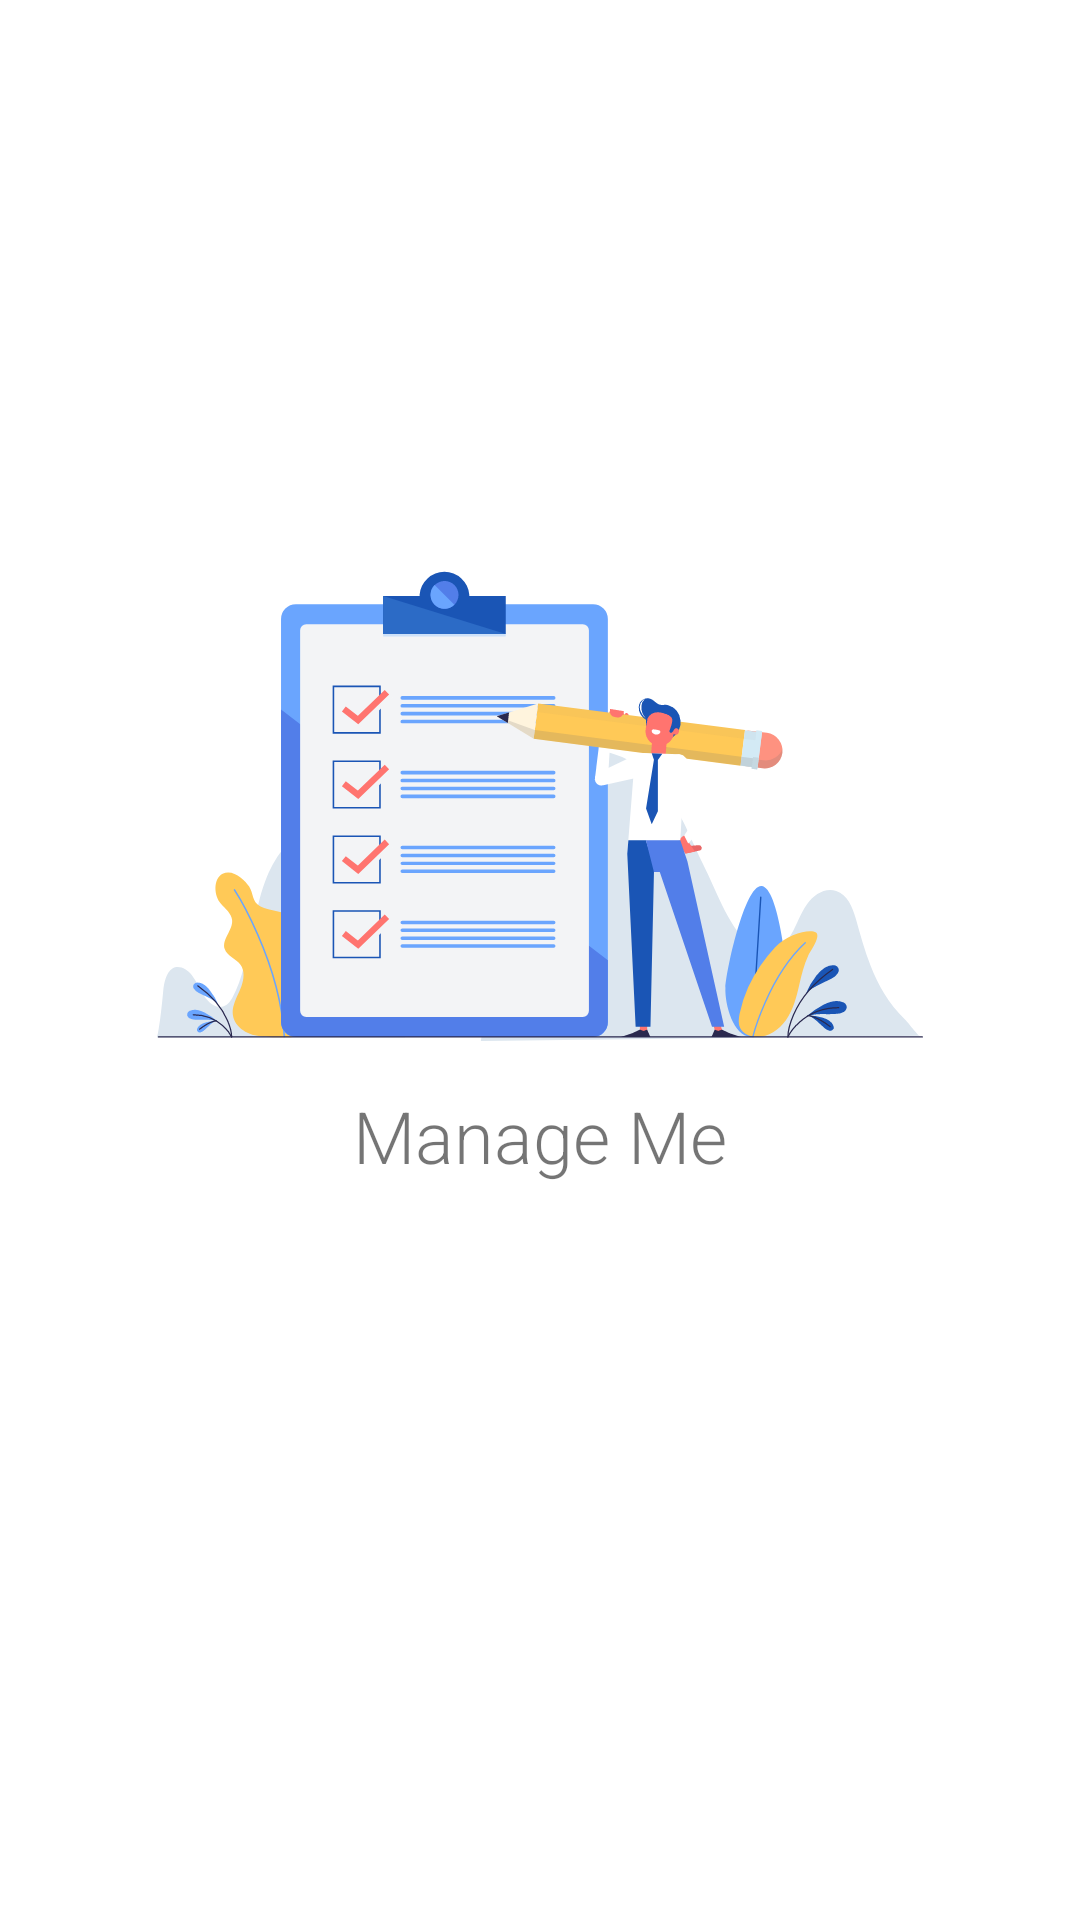

Layout XML and referenced resources for this Android screen:
<!-- AndroidManifest.xml: application theme Theme.ManageMe -->
<!-- res/layout/activity_main_page.xml -->
<?xml version="1.0" encoding="utf-8"?>
<androidx.constraintlayout.widget.ConstraintLayout xmlns:android="http://schemas.android.com/apk/res/android"
    xmlns:app="http://schemas.android.com/apk/res-auto"
    xmlns:tools="http://schemas.android.com/tools"
    android:layout_width="match_parent"
    android:layout_height="match_parent"
    tools:context=".main_page">

    <ImageView
        android:id="@+id/imageView"
        android:layout_width="288dp"
        android:layout_height="157dp"
        android:layout_marginTop="165dp"
        android:layout_marginBottom="268dp"
        app:layout_constraintBottom_toBottomOf="parent"
        app:layout_constraintEnd_toEndOf="parent"
        app:layout_constraintStart_toStartOf="parent"
        app:layout_constraintTop_toTopOf="parent"
        app:srcCompat="@drawable/ic_manage_me" />

    <TextView
        android:id="@+id/textView"
        android:layout_width="wrap_content"
        android:layout_height="wrap_content"
        android:fontFamily="sans-serif-light"
        android:text="Manage Me"
        android:textSize="24sp"
        app:layout_constraintBottom_toBottomOf="parent"
        app:layout_constraintEnd_toEndOf="parent"
        app:layout_constraintStart_toStartOf="parent"
        app:layout_constraintTop_toTopOf="parent"
        app:layout_constraintVertical_bias="0.596" />
</androidx.constraintlayout.widget.ConstraintLayout>
<!-- resources referenced by this layout -->
<resources>
  <!-- drawable ic_manage_me: vector/xml drawable (drawable, 18402 chars, omitted) -->
  <style name="Theme.ManageMe" parent="Theme.MaterialComponents.DayNight.NoActionBar">
          
          <item name="colorPrimary">@color/schema_heading</item>
          <item name="colorPrimaryVariant">@color/purple_700</item>
          <item name="colorOnPrimary">@color/light_mode</item>
          
          <item name="colorSecondary">@color/teal_200</item>
          <item name="colorSecondaryVariant">@color/teal_700</item>
          <item name="colorOnSecondary">@color/primary_text_light</item>
          
  
          
      </style>
  <color name="schema_heading">#2276E6</color>
  <color name="purple_700">#FF3700B3</color>
  <color name="light_mode">#f9f9fa</color>
  <color name="teal_200">#FF03DAC5</color>
  <color name="teal_700">#FF018786</color>
  <color name="primary_text_light">#222222</color>
</resources>
